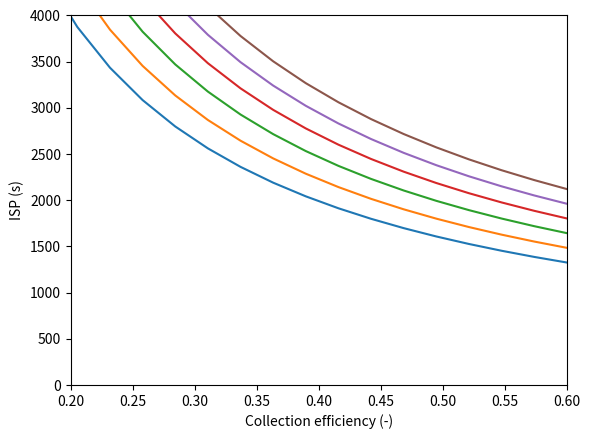

This figure's Python source:
# -*- coding: utf-8 -*-
"""
Created on Fri May 10 09:31:57 2019

[redacted]
"""

import numpy as np
import matplotlib.pyplot as plt

class Propulsion:
    def __init__(self):
        self.isp = 3546            #s
        self.Pspec = 70e3          #W/N
        self.g0 = 9.81#
        
    def thrust4mdot(self, mdot):
        T = mdot*self.isp*self.g0
        return T
    
    def power4thrust(self, thrust):
        P=thrust*self.Pspec
        return P
    
    def minisp(self, V_b ,c_d, n_c):
        isp=0.5*V_b*c_d/n_c/self.g0
        return isp

        
    


"""
put testing/debugging code in the if-statement below
it will only run if you run this python file (response_model.py)
"""
if __name__ == "__main__":
    pr = Propulsion()
    
    
    c_d = np.linspace(2.0,3.2,6)
    V_b= 7.8e3
    n_c = np.linspace(0.1,0.6,20)
    
    minispvec=np.vectorize(pr.minisp)
    
    out=[]
    for x in range(len(c_d)):
        out.append(minispvec(V_b,c_d[x],n_c))
        plt.plot(n_c,out[x])
        
    
    print(out)
    
    plt.ylim(0,4000)
    plt.xlim(0.2,0.6)
    plt.ylabel("ISP (s)")
    plt.xlabel("Collection efficiency (-)")
    plt.show()